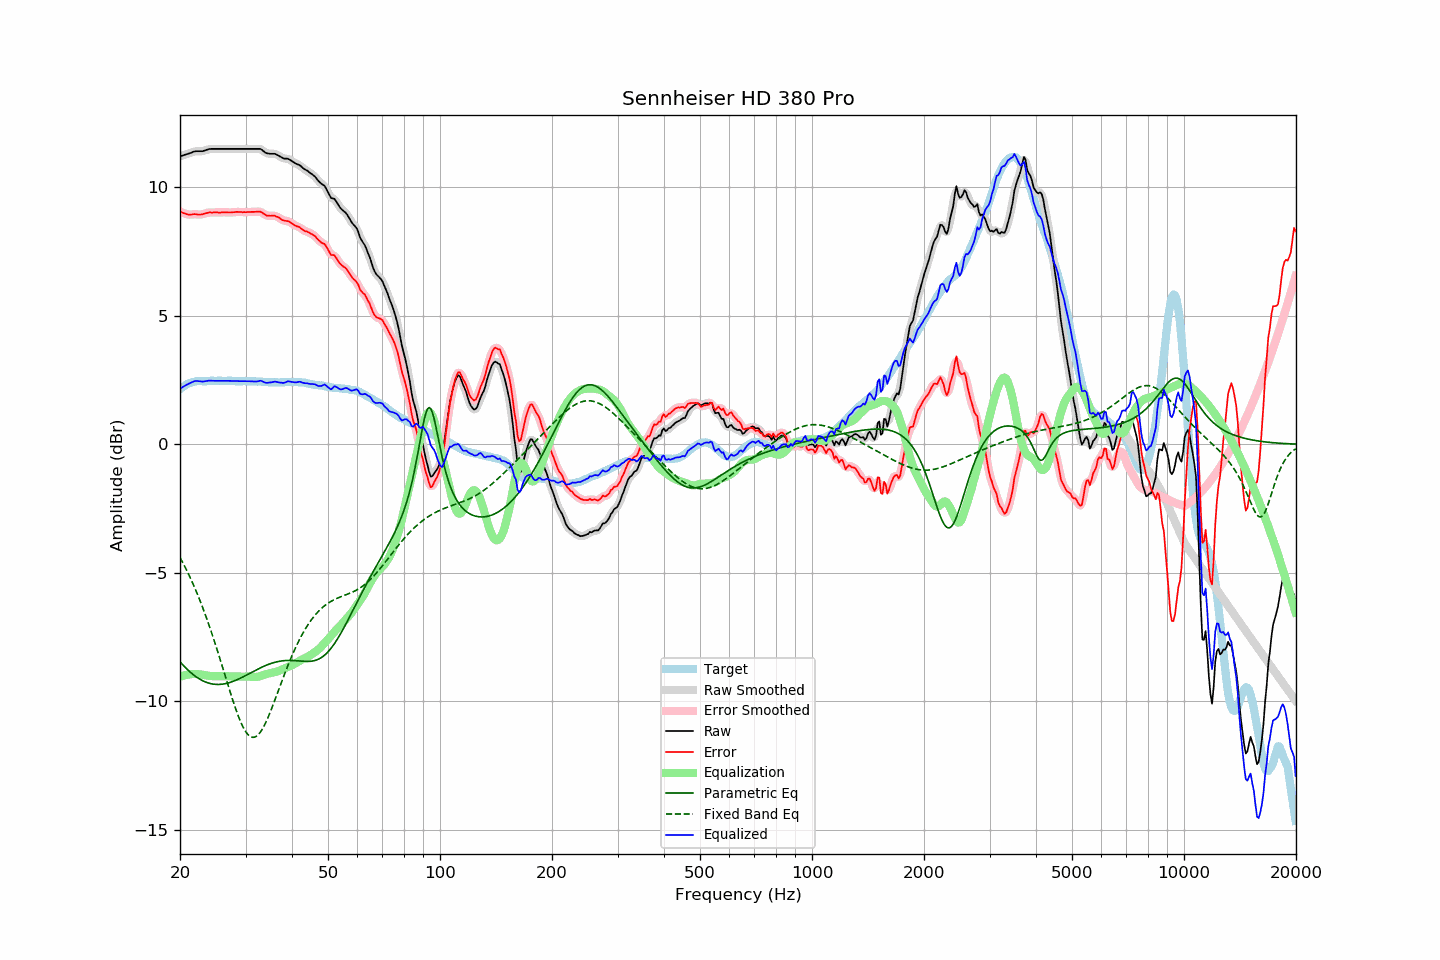

Values plotted in this chart, from the file beside it:
frequency, raw, error, smoothed, error_smoothed, equalization, parametric_eq, fixed_band_eq, equalized_raw, equalized_smoothed, target
20.00, 11.21, 9.06, 11.21, 9.06, -9.05, -8.47, -4.41, 2.16, 2.16, 2.15
20.20, 11.23, 9.03, 11.23, 9.03, -9.03, -8.54, -4.52, 2.20, 2.20, 2.20
20.40, 11.25, 9.00, 11.25, 9.01, -9.01, -8.60, -4.64, 2.24, 2.24, 2.25
20.61, 11.27, 8.99, 11.27, 8.99, -8.99, -8.67, -4.76, 2.28, 2.28, 2.28
20.81, 11.29, 8.96, 11.29, 8.97, -8.98, -8.73, -4.88, 2.31, 2.31, 2.33
21.02, 11.31, 8.94, 11.31, 8.95, -8.97, -8.79, -5.01, 2.35, 2.35, 2.37
21.23, 11.33, 8.94, 11.33, 8.94, -8.96, -8.85, -5.15, 2.38, 2.38, 2.39
21.44, 11.35, 8.95, 11.36, 8.95, -8.95, -8.90, -5.28, 2.40, 2.41, 2.41
21.66, 11.38, 8.96, 11.38, 8.96, -8.95, -8.96, -5.42, 2.44, 2.43, 2.43
21.87, 11.40, 8.97, 11.40, 8.96, -8.94, -9.00, -5.56, 2.46, 2.45, 2.44
22.09, 11.41, 8.96, 11.41, 8.96, -8.95, -9.05, -5.71, 2.47, 2.46, 2.46
22.31, 11.41, 8.95, 11.41, 8.95, -8.95, -9.09, -5.86, 2.46, 2.46, 2.47
22.54, 11.41, 8.95, 11.41, 8.94, -8.96, -9.13, -6.02, 2.46, 2.46, 2.47
22.76, 11.41, 8.95, 11.41, 8.95, -8.96, -9.17, -6.17, 2.45, 2.45, 2.46
22.99, 11.41, 8.96, 11.42, 8.96, -8.97, -9.20, -6.34, 2.44, 2.45, 2.45
23.22, 11.43, 8.98, 11.43, 8.98, -8.98, -9.23, -6.50, 2.45, 2.45, 2.45
23.45, 11.45, 9.00, 11.45, 9.00, -8.99, -9.26, -6.68, 2.46, 2.46, 2.45
23.69, 11.47, 9.01, 11.47, 9.01, -9.00, -9.28, -6.85, 2.47, 2.47, 2.46
23.92, 11.49, 9.03, 11.49, 9.02, -9.01, -9.30, -7.03, 2.48, 2.48, 2.46
24.16, 11.50, 9.03, 11.50, 9.03, -9.02, -9.32, -7.21, 2.48, 2.48, 2.47
24.40, 11.50, 9.02, 11.50, 9.03, -9.03, -9.33, -7.40, 2.47, 2.48, 2.48
24.65, 11.50, 9.03, 11.50, 9.03, -9.03, -9.34, -7.59, 2.47, 2.47, 2.47
24.89, 11.50, 9.03, 11.50, 9.03, -9.03, -9.35, -7.78, 2.47, 2.47, 2.47
25.14, 11.50, 9.03, 11.50, 9.03, -9.03, -9.35, -7.98, 2.47, 2.47, 2.47
25.39, 11.50, 9.02, 11.50, 9.03, -9.03, -9.35, -8.18, 2.47, 2.47, 2.48
25.65, 11.50, 9.02, 11.50, 9.03, -9.03, -9.35, -8.38, 2.47, 2.47, 2.48
25.91, 11.50, 9.03, 11.50, 9.03, -9.03, -9.34, -8.58, 2.47, 2.47, 2.47
26.16, 11.50, 9.03, 11.50, 9.03, -9.03, -9.33, -8.79, 2.47, 2.47, 2.47
26.43, 11.50, 9.03, 11.50, 9.03, -9.03, -9.32, -8.99, 2.47, 2.47, 2.47
26.69, 11.50, 9.03, 11.50, 9.03, -9.03, -9.31, -9.20, 2.47, 2.47, 2.47
26.96, 11.50, 9.03, 11.50, 9.03, -9.03, -9.29, -9.40, 2.47, 2.47, 2.48
27.23, 11.50, 9.03, 11.50, 9.03, -9.03, -9.27, -9.60, 2.47, 2.47, 2.48
27.50, 11.50, 9.03, 11.50, 9.03, -9.03, -9.25, -9.80, 2.47, 2.47, 2.48
27.77, 11.50, 9.04, 11.50, 9.03, -9.04, -9.23, -10.00, 2.46, 2.46, 2.46
28.05, 11.50, 9.04, 11.50, 9.04, -9.04, -9.20, -10.18, 2.46, 2.46, 2.46
28.33, 11.50, 9.05, 11.50, 9.04, -9.04, -9.18, -10.36, 2.46, 2.46, 2.45
28.62, 11.50, 9.05, 11.50, 9.05, -9.04, -9.15, -10.54, 2.46, 2.46, 2.45
28.90, 11.50, 9.04, 11.50, 9.05, -9.04, -9.12, -10.70, 2.46, 2.46, 2.46
29.19, 11.50, 9.05, 11.50, 9.04, -9.04, -9.09, -10.85, 2.46, 2.46, 2.45
29.48, 11.50, 9.03, 11.50, 9.04, -9.04, -9.06, -10.98, 2.46, 2.46, 2.47
29.78, 11.50, 9.04, 11.50, 9.04, -9.04, -9.03, -11.10, 2.46, 2.46, 2.46
30.08, 11.50, 9.03, 11.50, 9.04, -9.04, -9.00, -11.20, 2.46, 2.46, 2.47
30.38, 11.50, 9.05, 11.50, 9.04, -9.04, -8.96, -11.28, 2.46, 2.46, 2.46
30.68, 11.50, 9.05, 11.50, 9.05, -9.05, -8.93, -11.34, 2.46, 2.46, 2.46
30.99, 11.50, 9.05, 11.50, 9.05, -9.05, -8.90, -11.39, 2.45, 2.45, 2.45
31.30, 11.50, 9.05, 11.50, 9.05, -9.06, -8.86, -11.41, 2.45, 2.45, 2.45
31.61, 11.50, 9.05, 11.50, 9.05, -9.06, -8.83, -11.41, 2.44, 2.44, 2.45
31.93, 11.50, 9.05, 11.50, 9.05, -9.06, -8.80, -11.38, 2.44, 2.44, 2.45
32.24, 11.50, 9.06, 11.51, 9.06, -9.05, -8.77, -11.34, 2.45, 2.45, 2.44
32.57, 11.50, 9.05, 11.50, 9.06, -9.04, -8.73, -11.28, 2.46, 2.46, 2.45
32.89, 11.50, 9.06, 11.49, 9.05, -9.02, -8.70, -11.20, 2.48, 2.47, 2.45
33.22, 11.46, 9.03, 11.46, 9.02, -9.00, -8.67, -11.11, 2.46, 2.46, 2.43
33.55, 11.41, 8.98, 11.41, 8.98, -8.98, -8.65, -11.00, 2.43, 2.43, 2.43
33.89, 11.36, 8.94, 11.37, 8.94, -8.96, -8.62, -10.88, 2.40, 2.41, 2.42
34.23, 11.33, 8.90, 11.34, 8.91, -8.94, -8.59, -10.74, 2.39, 2.40, 2.43
34.57, 11.32, 8.90, 11.32, 8.90, -8.92, -8.57, -10.60, 2.40, 2.39, 2.42
34.92, 11.31, 8.90, 11.31, 8.90, -8.91, -8.54, -10.45, 2.40, 2.40, 2.42
35.27, 11.31, 8.90, 11.31, 8.90, -8.90, -8.52, -10.29, 2.42, 2.42, 2.41
35.62, 11.31, 8.90, 11.31, 8.90, -8.88, -8.50, -10.13, 2.43, 2.43, 2.41
35.97, 11.31, 8.90, 11.30, 8.89, -8.87, -8.49, -9.96, 2.44, 2.43, 2.41
... 635 more rows
